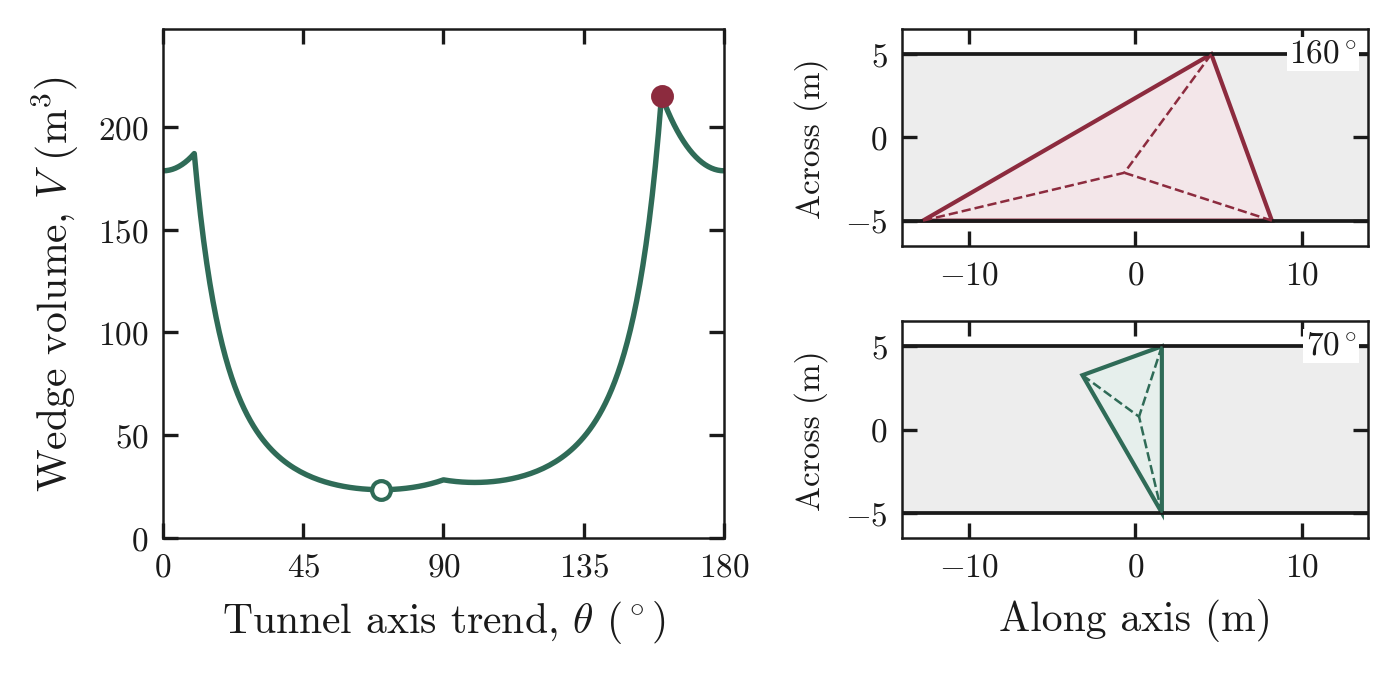

The table this chart was drawn from, first rows:
axis_trend_deg, volume_m3, apex_height_m, weight_kN
0, 178.7, 5.792, 4824
1, 178.8, 5.793, 4827
2, 179, 5.796, 4833
3, 179.4, 5.8, 4844
4, 180, 5.807, 4860
5, 180.7, 5.815, 4880
6, 181.6, 5.824, 4905
7, 182.7, 5.836, 4934
8, 184, 5.849, 4968
9, 185.4, 5.865, 5007
10, 187.1, 5.882, 5051
11, 171.2, 5.71, 4621
12, 157.1, 5.55, 4243
13, 144.7, 5.4, 3908
14, 133.7, 5.259, 3611
15, 123.9, 5.127, 3346
16, 115.2, 5.003, 3109
17, 107.3, 4.887, 2897
18, 100.2, 4.777, 2706
19, 93.82, 4.673, 2533
20, 88.05, 4.575, 2377
21, 82.81, 4.483, 2236
22, 78.05, 4.395, 2107
23, 73.72, 4.312, 1990
24, 69.76, 4.234, 1884
25, 66.14, 4.159, 1786
26, 62.82, 4.088, 1696
27, 59.78, 4.021, 1614
28, 56.98, 3.957, 1538
29, 54.4, 3.897, 1469
30, 52.02, 3.839, 1405
31, 49.82, 3.784, 1345
32, 47.79, 3.732, 1290
33, 45.91, 3.682, 1240
34, 44.16, 3.635, 1192
35, 42.54, 3.59, 1149
36, 41.04, 3.547, 1108
37, 39.64, 3.507, 1070
38, 38.34, 3.468, 1035
39, 37.13, 3.431, 1003
40, 36, 3.396, 972.1
41, 34.95, 3.362, 943.7
42, 33.97, 3.331, 917.3
43, 33.06, 3.301, 892.6
44, 32.21, 3.272, 869.6
45, 31.41, 3.245, 848.1
46, 30.67, 3.219, 828.1
47, 29.98, 3.195, 809.5
48, 29.34, 3.172, 792.1
49, 28.74, 3.15, 776
50, 28.18, 3.13, 760.9
51, 27.66, 3.11, 746.9
52, 27.18, 3.092, 734
53, 26.74, 3.075, 722
54, 26.33, 3.059, 710.8
55, 25.95, 3.045, 700.6
56, 25.6, 3.031, 691.2
57, 25.28, 3.018, 682.5
58, 24.99, 3.007, 674.7
59, 24.72, 2.996, 667.5
... 121 more rows
